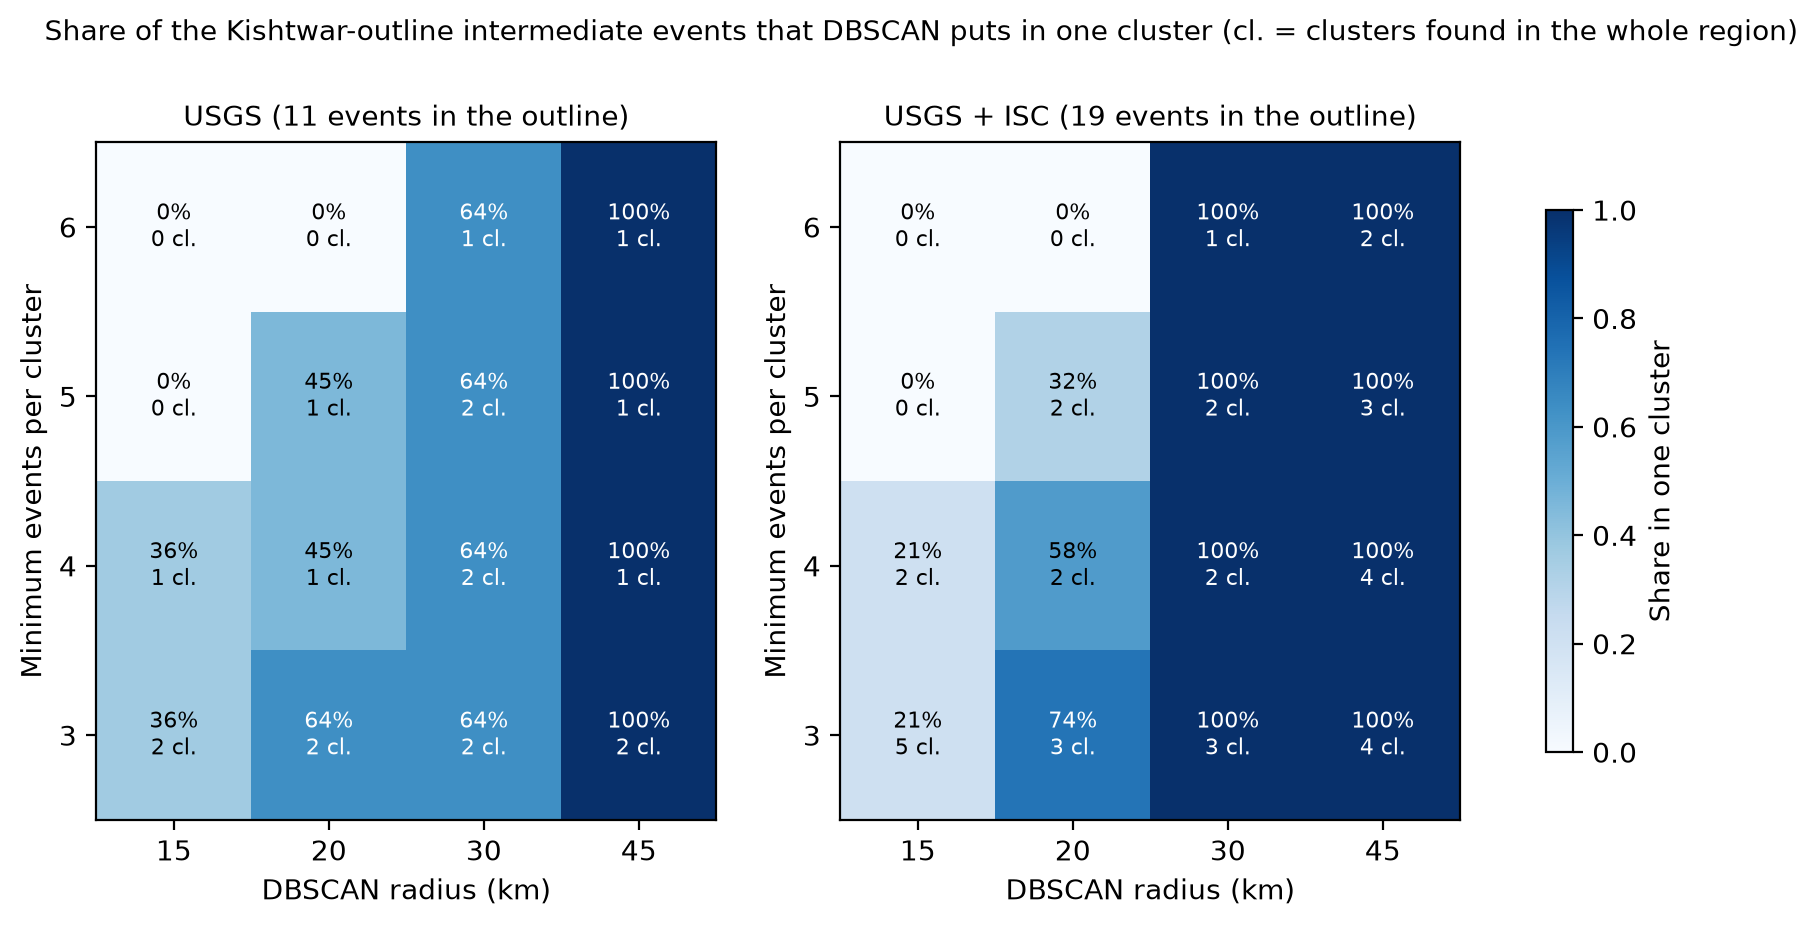

Values plotted in this chart, from the file beside it:
catalog, eps_km, min_events, n_intermediate, n_in_outline, n_clusters, n_clustered, largest_cluster, band_share_in_one_cluster, band_recovered
usgs, 15, 3, 28, 11, 2, 7, 4, 0.3636, False
usgs, 15, 4, 28, 11, 1, 4, 4, 0.3636, False
usgs, 15, 5, 28, 11, 0, 0, 0, 0.0, False
usgs, 15, 6, 28, 11, 0, 0, 0, 0.0, False
usgs, 20, 3, 28, 11, 2, 11, 7, 0.6364, True
usgs, 20, 4, 28, 11, 1, 5, 5, 0.4545, False
usgs, 20, 5, 28, 11, 1, 5, 5, 0.4545, False
usgs, 20, 6, 28, 11, 0, 0, 0, 0.0, False
usgs, 30, 3, 28, 11, 2, 12, 7, 0.6364, True
usgs, 30, 4, 28, 11, 2, 12, 7, 0.6364, True
usgs, 30, 5, 28, 11, 2, 12, 7, 0.6364, True
usgs, 30, 6, 28, 11, 1, 7, 7, 0.6364, True
usgs, 45, 3, 28, 11, 2, 17, 14, 1.0, True
usgs, 45, 4, 28, 11, 1, 14, 14, 1.0, True
usgs, 45, 5, 28, 11, 1, 14, 14, 1.0, True
usgs, 45, 6, 28, 11, 1, 14, 14, 1.0, True
combined, 15, 3, 59, 19, 5, 17, 4, 0.2105, False
combined, 15, 4, 59, 19, 2, 8, 4, 0.2105, False
combined, 15, 5, 59, 19, 0, 0, 0, 0.0, False
combined, 15, 6, 59, 19, 0, 0, 0, 0.0, False
combined, 20, 3, 59, 19, 3, 21, 14, 0.7368, True
combined, 20, 4, 59, 19, 2, 15, 11, 0.5789, True
combined, 20, 5, 59, 19, 2, 11, 6, 0.3158, False
combined, 20, 6, 59, 19, 0, 0, 0, 0.0, False
combined, 30, 3, 59, 19, 3, 33, 23, 1.0, True
combined, 30, 4, 59, 19, 2, 30, 23, 1.0, True
combined, 30, 5, 59, 19, 2, 29, 22, 1.0, True
combined, 30, 6, 59, 19, 1, 22, 22, 1.0, True
combined, 45, 3, 59, 19, 4, 42, 25, 1.0, True
combined, 45, 4, 59, 19, 4, 41, 24, 1.0, True
combined, 45, 5, 59, 19, 3, 36, 24, 1.0, True
combined, 45, 6, 59, 19, 2, 31, 24, 1.0, True
